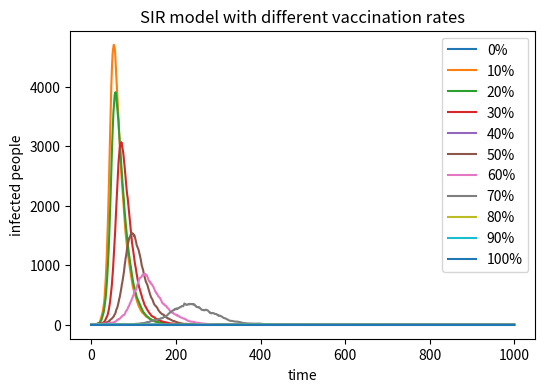

Python code for this plot:
import numpy as np
import matplotlib.pyplot as plt

N = 10000
beta = 0.3
gamma = 0.05
time_steps = 1000

vaccination_rates = range(0, 101, 10)

plt.figure(figsize=(6,4), dpi=150)

for v in vaccination_rates:
    vaccinated = int(N * v / 100)

    if vaccinated >= N:
        S = 0
        I = 0
        R = 0
        I_values = [0] * (time_steps + 1)
    else:
        I = 1
        R = 0
        S = N - vaccinated - I

        I_values = [I]

        for t in range(time_steps):
            if I == 0:
                I_values.append(0)
                continue

            infection_prob = beta * (I / N)

            if S > 0:
                new_infections = np.sum(np.random.choice([0, 1], size=S, p=[1-infection_prob, infection_prob]))
            else:
                new_infections = 0

            new_recoveries = np.sum(np.random.choice([0, 1], size=I, p=[1-gamma, gamma]))

            S = S - new_infections
            I = I + new_infections - new_recoveries
            R = R + new_recoveries

            I_values.append(I)

    plt.plot(I_values, label=f'{v}%')

plt.xlabel('time')
plt.ylabel('infected people')
plt.title('SIR model with different vaccination rates')
plt.legend()
plt.show()
